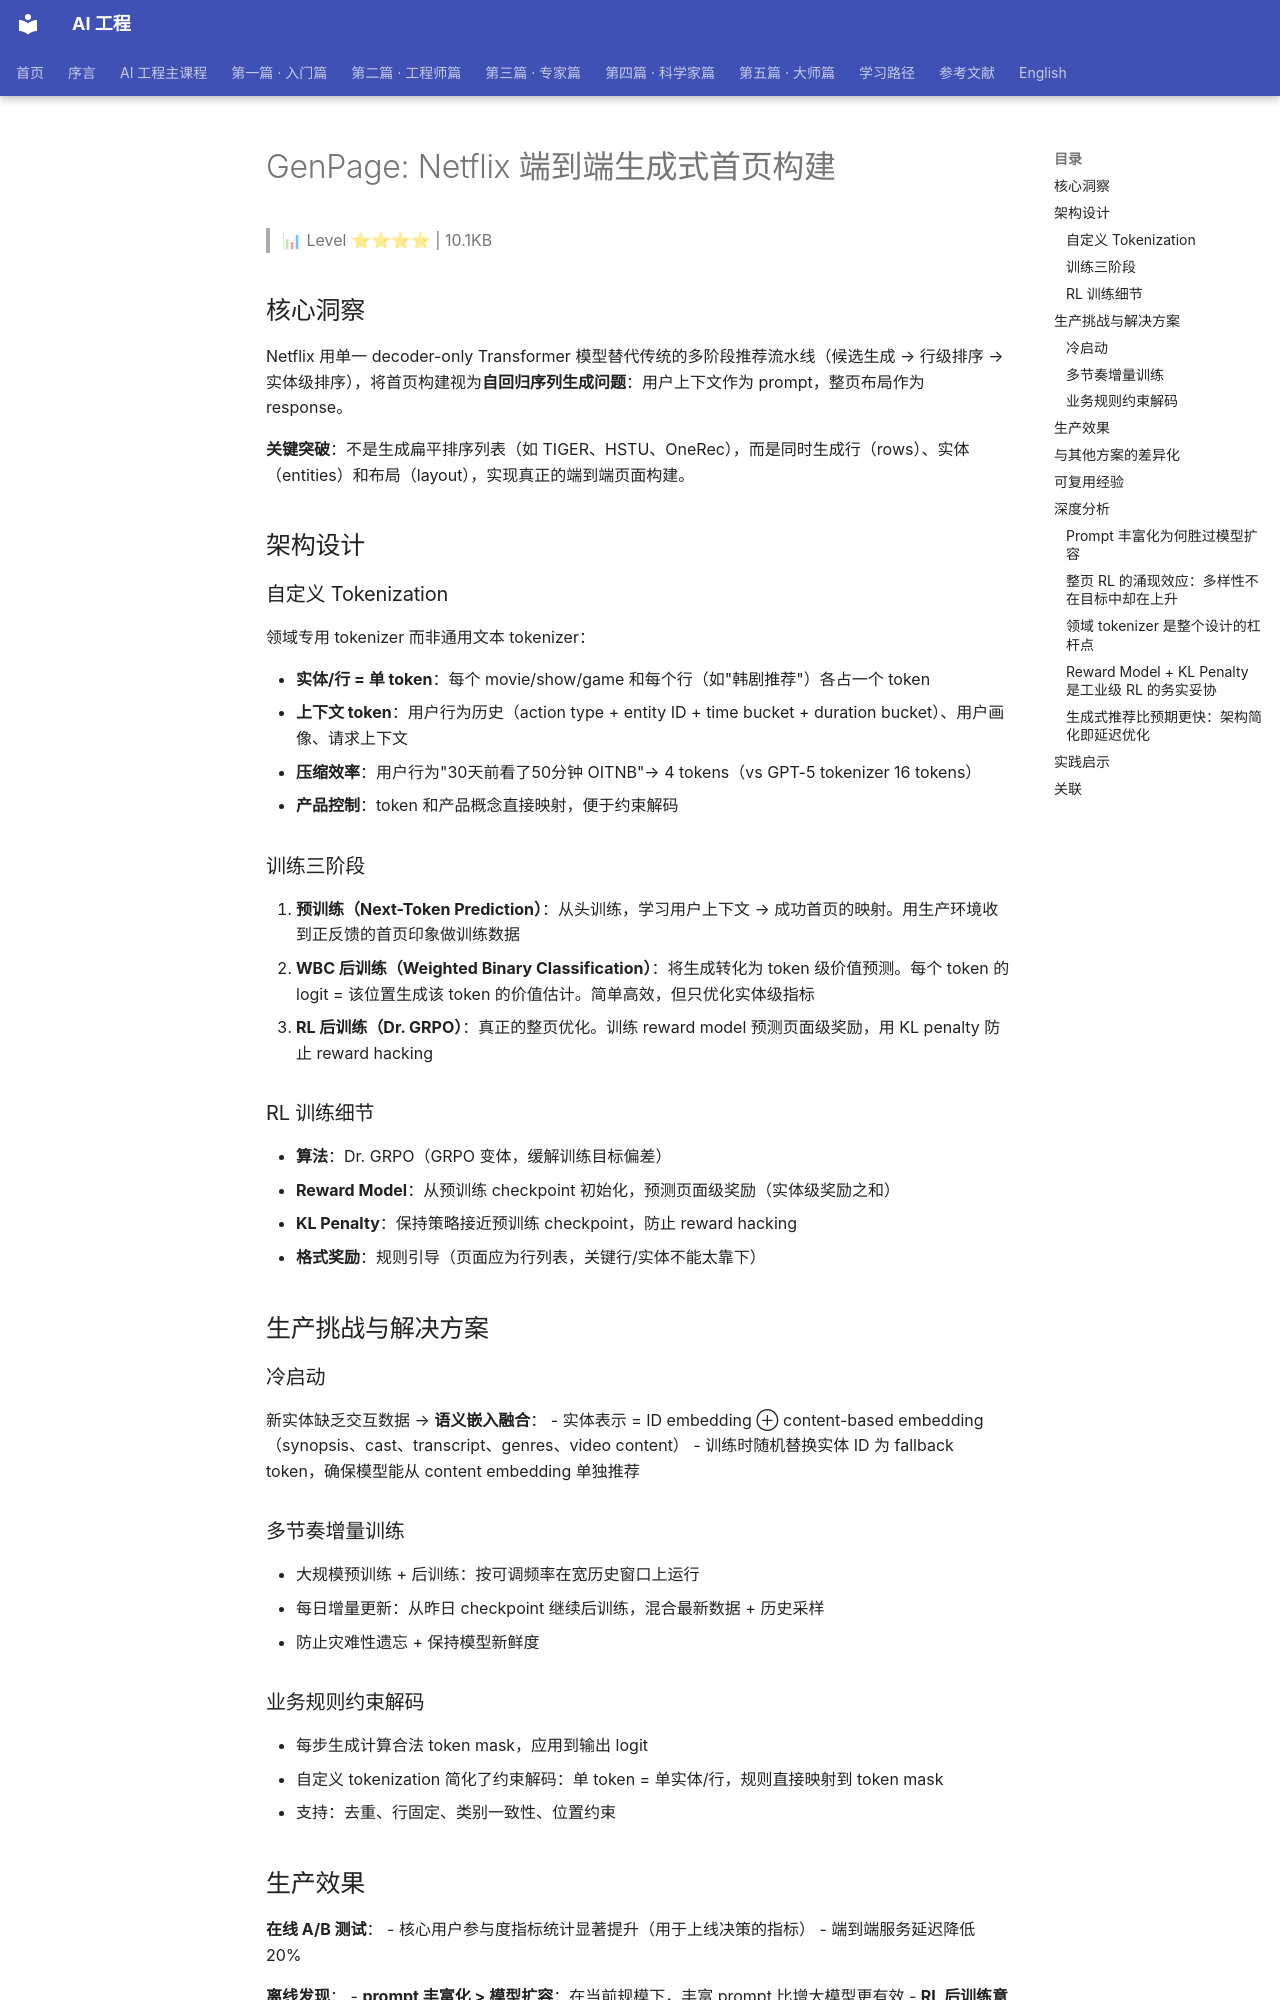

repository: QianJinGuo/wiki-book · page: ch11/144-genpage-netflix.html · generator: mkdocs

# GenPage: Netflix 端到端生成式首页构建

> 📊 Level ⭐⭐⭐⭐ | 10.1KB

## 核心洞察

Netflix 用单一 decoder-only Transformer 模型替代传统的多阶段推荐流水线（候选生成 → 行级排序 → 实体级排序），将首页构建视为**自回归序列生成问题**：用户上下文作为 prompt，整页布局作为 response。

**关键突破**：不是生成扁平排序列表（如 TIGER、HSTU、OneRec），而是同时生成行（rows）、实体（entities）和布局（layout），实现真正的端到端页面构建。

## 架构设计

### 自定义 Tokenization

领域专用 tokenizer 而非通用文本 tokenizer：

- **实体/行 = 单 token**：每个 movie/show/game 和每个行（如"韩剧推荐"）各占一个 token
- **上下文 token**：用户行为历史（action type + entity ID + time bucket + duration bucket）、用户画像、请求上下文
- **压缩效率**：用户行为"30天前看了50分钟 OITNB"→ 4 tokens（vs GPT-5 tokenizer 16 tokens）
- **产品控制**：token 和产品概念直接映射，便于约束解码

### 训练三阶段

1. **预训练（Next-Token Prediction）**：从头训练，学习用户上下文 → 成功首页的映射。用生产环境收到正反馈的首页印象做训练数据
2. **WBC 后训练（Weighted Binary Classification）**：将生成转化为 token 级价值预测。每个 token 的 logit = 该位置生成该 token 的价值估计。简单高效，但只优化实体级指标
3. **RL 后训练（Dr. GRPO）**：真正的整页优化。训练 reward model 预测页面级奖励，用 KL penalty 防止 reward hacking

### RL 训练细节

- **算法**：Dr. GRPO（GRPO 变体，缓解训练目标偏差）
- **Reward Model**：从预训练 checkpoint 初始化，预测页面级奖励（实体级奖励之和）
- **KL Penalty**：保持策略接近预训练 checkpoint，防止 reward hacking
- **格式奖励**：规则引导（页面应为行列表，关键行/实体不能太靠下）

## 生产挑战与解决方案

### 冷启动

新实体缺乏交互数据 → **语义嵌入融合**：
- 实体表示 = ID embedding ⊕ content-based embedding（synopsis、cast、transcript、genres、video content）
- 训练时随机替换实体 ID 为 fallback token，确保模型能从 content embedding 单独推荐

### 多节奏增量训练

- 大规模预训练 + 后训练：按可调频率在宽历史窗口上运行
- 每日增量更新：从昨日 checkpoint 继续后训练，混合最新数据 + 历史采样
- 防止灾难性遗忘 + 保持模型新鲜度

### 业务规则约束解码

- 每步生成计算合法 token mask，应用到输出 logit
- 自定义 tokenization 简化了约束解码：单 token = 单实体/行，规则直接映射到 token mask
- 支持：去重、行固定、类别一致性、位置约束

## 生产效果

**在线 A/B 测试**：
- 核心用户参与度指标统计显著提升（用于上线决策的指标）
- 端到端服务延迟降低 20%

**离线发现**：
- **prompt 丰富化 > 模型扩容**：在当前规模下，丰富 prompt 比增大模型更有效
- **RL 后训练意外提升多样性**：即使多样性不在目标中，RL 也增加了首页多样性

## 与其他方案的差异化

| 维度 | GenPage | TIGER/HSTU/OneRec | 传统多阶段 |
|------|---------|-------------------|-----------|
| 输出 | 行 + 实体 + 布局 | 扁平排序列表 | 分阶段排序 |
| 优化 | 整页级 RL | 实体级 | 各阶段独立 |
| Token | 领域专用 | 通用/semantic ID | 无 |
| 延迟 | -20% | - | 基线 |
